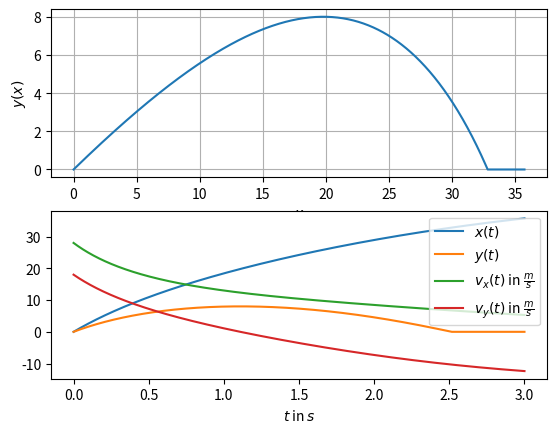

Reproduce this figure in Python.

import matplotlib.pyplot as plt
import numpy as np
from math import exp, sqrt, pi
from functools import reduce, partial
from collections import deque
from itertools import accumulate

# Function to implement the Runge-Kutta method for solving ordinary differential equations
def runge_kutta(f, x0, y0, h, n):
    """
    Runge-Kutta method for solving ordinary differential equations (ODEs).

    Parameters:
        f: Callable function representing the ODEs. It takes two arguments: t (current time) and h (state vector).
        x0: Initial time.
        y0: Initial state vector.
        h: Step size for the time domain.
        n: Number of steps to be taken.

    Returns:
        xs: List of time points.
        ys: List of state vectors corresponding to each time point.
    """
    def step(xsys, v):
        xs, ys = xsys
        xv = x0 + v * h
        yv = ys[0]
        k1 = f(xv, yv)
        k2 = f(xv + h/2, yv + k1 * h/2)
        k3 = f(xv + h/2, yv + k2 * h/2)
        k4 = f(xv + h, yv + h * k3)
        kv = h/6 * (k1 + 2 * (k2 + k3) + k4)
        y = yv + kv
        xs.appendleft(xv)
        ys.appendleft(y)
        return(xs, ys)
    return reduce(step, range(1, n+1), (deque([x0]), deque([y0])))

# Alternative implementation of Runge-Kutta method using yield and accumulate
def runge_kutta_alt(f, x0, y0, h, n):
    """
    Alternative implementation of Runge-Kutta method using generator and accumulate.

    Parameters:
        f: Callable function representing the ODEs. It takes two arguments: t (current time) and h (state vector).
        x0: Initial time.
        y0: Initial state vector.
        h: Step size for the time domain.
        n: Number of steps to be taken.

    Yields:
        Tuple (t, y) at each time step.
    """
    def step(xy, v):
        _, yv = xy
        x = x0 + v * h
        k1 = f(x, yv)
        k2 = f(x + h/2, yv + k1 * h/2)
        k3 = f(x + h/2, yv + k2 * h/2)
        k4 = f(x + h, yv + h * k3)
        kv = h/6 * (k1 + 2 * (k2 + k3) + k4)
        y = yv + kv
        return (x, y)
    yield from accumulate(range(1, n+1), step, initial=(x0, y0))

# Alternative implementation of Runge-Kutta method with an end time
def runge_kutta_alt2(f, x0, y0, end, n):
    """
    Alternative implementation of Runge-Kutta method using generator and accumulate with an end time.

    Parameters:
        f: Callable function representing the ODEs. It takes two arguments: t (current time) and h (state vector).
        x0: Initial time.
        y0: Initial state vector.
        end: End time for the simulation.
        n: Number of steps to be taken.

    Yields:
        Tuple (t, y) at each time step.
    """
    h = end / n
    yield from runge_kutta_alt(f, x0, y0, h, n)

# Function defining the system of ODEs describing a round object moving through a liquid subject to gravity
def f(kappa, t, h):
    """
    System of ODEs describing a round object moving through a liquid subject to gravity.

    Parameters:
        kappa: Air resistance coefficient.
        t: Current time.
        h: State vector representing the object's position and velocity.

    Returns:
        result: Array representing the object's velocity and acceleration at the current time.
    """
    g = 9.81
    vx, vy = h[2:]
    a = -kappa*(vx**2 + vy**2)
    b = np.arctan(vy/vx)
    return np.array([vx, vy, a * np.cos(b), a * np.sin(b) - g])

# Constants and parameters for the simulation

r = 0.145  # radius in meters
c_w = 0.4  # air resistance coefficient
m = 0.420  # weight of football in kilograms
A = r ** 2 * pi

rho_air = 1.2041  # density of air at 20°C in kg/m³
kappa = (c_w * rho_air * A) / (2 * m)

# Running the simulation using Runge-Kutta method
ts, hs = zip(*runge_kutta_alt2(partial(f, kappa), 0.0, np.array([0.0, 0.0, 28.0, 18.0]), 3.0, 1000))
xs, ys, vxs, vys = np.transpose(np.array(hs))
ys[ys < 0] = 0

# Plotting the results
plt.subplot(2, 1, 1)
plt.plot(xs, ys, label="y(x)")
plt.xlabel("$x$")
plt.ylabel("$y(x)$")
plt.grid()

plt.subplot(2, 1, 2)
plt.plot(ts, xs, label="$x(t)$")
plt.plot(ts, ys, label="$y(t)$")
plt.plot(ts, vxs, label=r"$v_x(t)$ in $\frac{m}{s}$")
plt.plot(ts, vys, label=r"$v_y(t)$ in $\frac{m}{s}$")
plt.xlabel("$t$ in $s$")
plt.legend()

plt.show()
